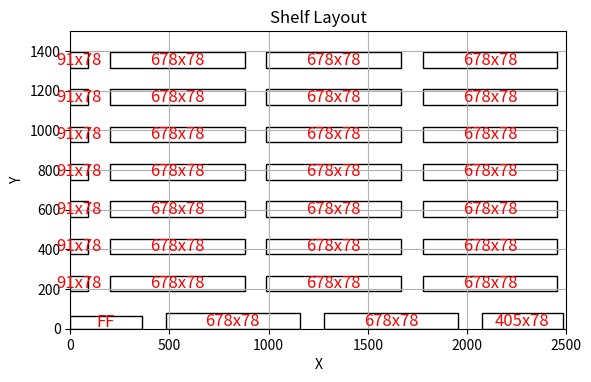

Write the Python code that produced this figure.
import matplotlib.pyplot as plt
import matplotlib.patches as patches
import matplotlib
def placement_width(total_length, shelves):
    shelves.sort(reverse=True)
    num_shelves = len(shelves)
    SHELF_SPACING_WIDTH = 120

    # Initialize DP table
    DP = [0] * (total_length + 1)

    # Fill DP table
    for j in range(1, total_length + 1):
        for i in range(num_shelves):
            shelf_duration = shelves[i]
            effective_duration = shelf_duration + SHELF_SPACING_WIDTH
            if j >= effective_duration:
                DP[j] = max(DP[j], DP[j - effective_duration] + shelf_duration)

    # Backtracking to find the selected shelves
    shelf_x = []
    j = total_length
    while j > 0:
        for i in range(num_shelves):
            shelf_duration = shelves[i]
            effective_duration = shelf_duration + SHELF_SPACING_WIDTH
            if j >= effective_duration and DP[j] == DP[j - effective_duration] + shelf_duration:
                shelf_x.append(shelf_duration)
                j -= effective_duration
                break
        else:
            break  # No more shelves can fit in the remaining space
    for i in range(num_shelves):
        if total_length-(DP[total_length]+SHELF_SPACING_WIDTH*(len(shelf_x))) >= shelves[i]:
            #print(shelves[i])
            shelf_x.append(shelves[i])
            result_x = DP[total_length]+shelves[i]
            break
        else:
            result_x = DP[total_length]


    shelf_x.reverse()
    return shelf_x

def placement_height(total_length, shelves):
    # shelf durations (in length)
    num_shelves = len(shelves)
    SHELF_SPACING_HEIGHT = 110

    # Initialize DP table
    DP = [0] * (total_length + 1)

    # Fill DP table
    for j in range(1, total_length + 1):
        for i in range(num_shelves):
            shelf_duration = shelves[i]
            effective_duration = shelf_duration + SHELF_SPACING_HEIGHT
            if j >= effective_duration:
                DP[j] = max(DP[j], DP[j - effective_duration] + shelf_duration)

    # Backtracking to find the selected shelves
    shelf_y = []
    j = total_length
    while j > 0:
        for i in range(num_shelves):
            shelf_duration = shelves[i]
            effective_duration = shelf_duration + SHELF_SPACING_HEIGHT
            if j >= effective_duration and DP[j] == DP[j - effective_duration] + shelf_duration:
                shelf_y.append(shelf_duration)
                j -= effective_duration
                break
        else:
            break  # No more shelves can fit in the remaining space

    for i in range(num_shelves):
        if total_length-(DP[total_length]+SHELF_SPACING_HEIGHT*(len(shelf_y))) >= shelves[i]:
            #print(shelves[i])
            shelf_y.append(shelves[i])
            result_y = DP[total_length]+shelves[i]
            break
        else:
            result_y = DP[total_length]


    shelf_y.reverse()
    return shelf_y

def knapsack_placement(W, H, shelf_spec, shelf_height):
    shelf_x = placement_width(W, shelf_spec)
    shelf_y = placement_height(H, shelf_height)
    placement = {}
    tmp_y = 0
    i = 0
    for j in range(len(shelf_y)):
        tmp_x = 0
        for k in range(len(shelf_x)):        
            tmp_dict = {'x':tmp_x, 'y':tmp_y, 'w':shelf_x[k], 'h':78}
            placement.update({i:tmp_dict})
            tmp_x+=shelf_x[k]+110
            i+=1
        tmp_y+=188     
        print(f'HERE{placement}')
    return placement

def calculate_x(i, shelf_placement):
    if i == 0:
        return shelf_placement[0]['x']
    elif i == 1:
        return shelf_placement[0]['x'] + shelf_placement[0]['w'] + 120 * i
    else:
        return calculate_x(i - 1, shelf_placement) + shelf_placement[i - 1]['w'] + 120
    
def add_FF(shelf_placement,shelf_spec, max_width):
    FF_WIDTH = 360
    FF_HEIGHT = 66

    shelf_placement[0]['w'] = FF_WIDTH
    shelf_placement[0]['h'] = FF_HEIGHT

    # Now use the recursive function to set the x positions
    for i in range(len(shelf_placement)):
        if shelf_placement[i]['y']== 0:
            shelf_placement[i]['x'] = calculate_x(i, shelf_placement)
    tmp=0
    shelf_spec.sort(reverse=True)
    for i in range(len(shelf_placement)):
        if shelf_placement[i]['y']==0:
            tmp += 1
    tmp -=1
    i=0
    while shelf_placement[tmp]['x']+shelf_placement[tmp]['w'] > max_width:
        shelf_placement[tmp]['w']= shelf_spec[i]
        i+=1
    return shelf_placement



if __name__ =='__main__':
    max_width, max_height = 2500,  1500
    shelf_spec = [132, 223, 314, 405, 496, 587, 678, 91, 182, 273, 364, 455, 546]
    shelf_height = [78]
    shelf_placement = knapsack_placement(max_width, max_height, shelf_spec, shelf_height)
    shelf_placement = add_FF(shelf_placement, shelf_spec, max_width)
    
    data = shelf_placement

    num_shelf = len(shelf_placement)
    object_name = {}
    for i in range(num_shelf):
        if i ==0:
            shelf_name = 'FF'
            object_name.update({i:shelf_name})
        else:
            shelf_name = f"{int(shelf_placement[i]['w'])}x{int(shelf_placement[i]['h'])}"
            object_name.update({i:shelf_name})
  
    # Plot each object
    for object_id, object_info in data.items():
        x = object_info['x']
        y = object_info['y']
        w = object_info['w']
        h = object_info['h']
        
        plt.gca().add_patch(plt.Rectangle((x, y), w, h, fill=None, edgecolor='black', label=object_name[object_id]))
        plt.text(x + w/2, y + h/2, object_name[object_id], ha='center', va='center', color='red', fontsize=12)
        # Set plot limits and labels
    plt.xlim(0, max_width)
    plt.ylim(0,max_height)
    plt.xlabel('X')
    plt.ylabel('Y')
    plt.title('Shelf Layout')

    # Show plot
    plt.grid(True)
    plt.gca().set_aspect('equal', adjustable='box')
    plt.show()

